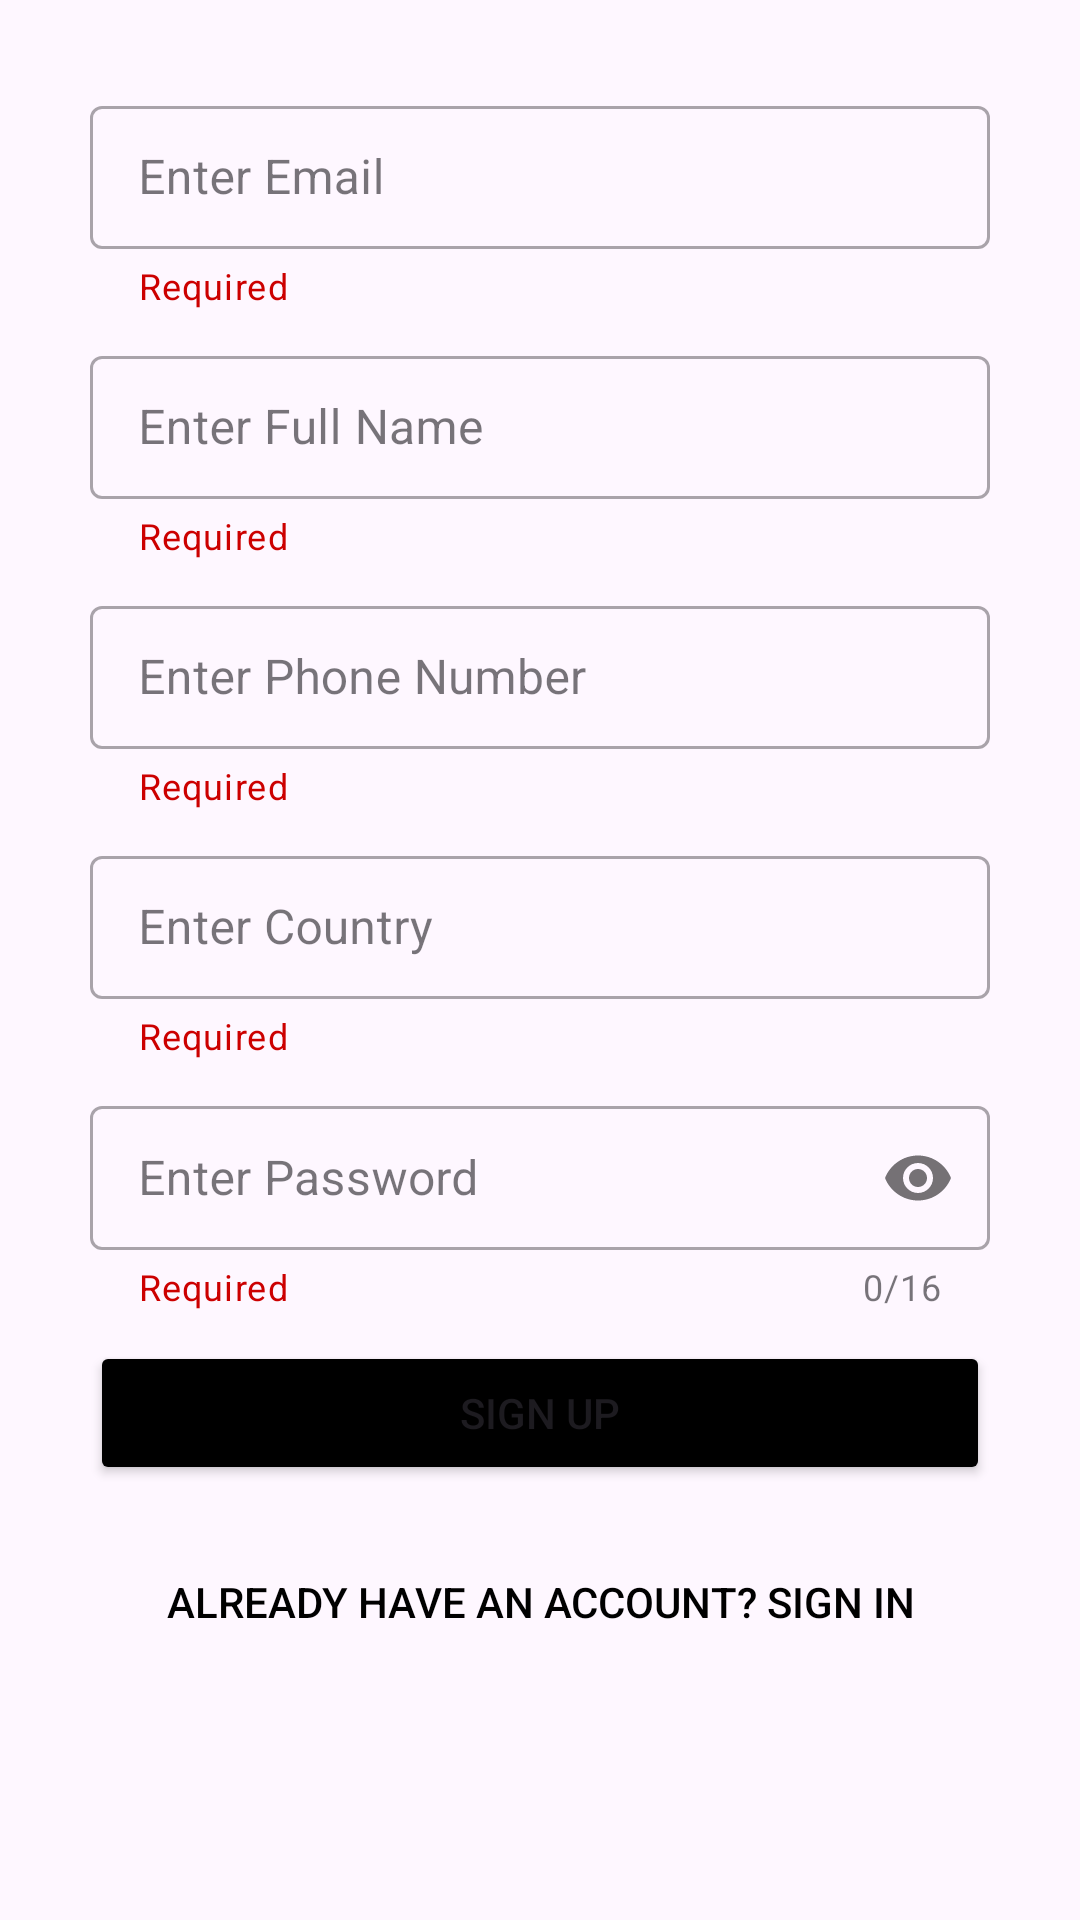

Reconstruct the res/layout file that produces this screen, plus the resources it refers to.
<!-- AndroidManifest.xml: application theme Theme.CarpentryConnect -->
<!-- res/layout/activity_sign_up.xml -->
<?xml version="1.0" encoding="utf-8"?>
<androidx.constraintlayout.widget.ConstraintLayout xmlns:android="http://schemas.android.com/apk/res/android"
    xmlns:app="http://schemas.android.com/apk/res-auto"
    xmlns:tools="http://schemas.android.com/tools"
    android:layout_width="match_parent"
    android:layout_height="match_parent"
    tools:context=".auth.SignUpActivity">

    <com.google.android.material.textfield.TextInputLayout
        android:id="@+id/emailContainer"
        style="@style/Widget.MaterialComponents.TextInputLayout.OutlinedBox.Dense"
        android:layout_width="match_parent"
        android:layout_height="wrap_content"
        android:layout_marginHorizontal="20dp"
        android:layout_marginStart="30dp"
        android:layout_marginTop="30dp"
        android:layout_marginEnd="30dp"
        app:helperText="Required"
        app:helperTextTextColor="@android:color/holo_red_dark"
        app:layout_constraintEnd_toEndOf="parent"
        app:layout_constraintStart_toStartOf="parent"
        app:layout_constraintTop_toTopOf="parent">

        <com.google.android.material.textfield.TextInputEditText
            android:id="@+id/emailEditText"
            android:layout_width="match_parent"
            android:layout_height="match_parent"
            android:hint="@string/enter_email"
            android:inputType="textEmailAddress"
            android:lines="1" />

    </com.google.android.material.textfield.TextInputLayout>



    <com.google.android.material.textfield.TextInputLayout
        android:id="@+id/nameContainer"
        style="@style/Widget.MaterialComponents.TextInputLayout.OutlinedBox.Dense"
        android:layout_marginHorizontal="20dp"
        app:helperText="Required"
        app:helperTextTextColor="@android:color/holo_red_dark"
        android:layout_width="match_parent"
        android:layout_height="wrap_content"
        android:layout_marginStart="30dp"
        android:layout_marginTop="10dp"
        android:layout_marginEnd="30dp"
        app:layout_constraintEnd_toEndOf="@+id/emailContainer"
        app:layout_constraintStart_toStartOf="@+id/emailContainer"
        app:layout_constraintTop_toBottomOf="@+id/emailContainer">

        <com.google.android.material.textfield.TextInputEditText
            android:id="@+id/fullNameEditText"
            android:layout_width="match_parent"
            android:layout_height="match_parent"
            android:lines="1"
            android:maxLength="16"
            android:inputType="textPersonName"
            android:hint="@string/enter_full_name"/>

    </com.google.android.material.textfield.TextInputLayout>

    <com.google.android.material.textfield.TextInputLayout
        android:id="@+id/numberContainer"
        style="@style/Widget.MaterialComponents.TextInputLayout.OutlinedBox.Dense"
        android:layout_marginHorizontal="20dp"
        app:helperText="Required"
        app:helperTextTextColor="@android:color/holo_red_dark"
        android:layout_width="match_parent"
        android:layout_height="wrap_content"
        android:layout_marginStart="30dp"
        android:layout_marginTop="10dp"
        android:layout_marginEnd="30dp"
        app:layout_constraintEnd_toEndOf="@+id/nameContainer"
        app:layout_constraintStart_toStartOf="@+id/nameContainer"
        app:layout_constraintTop_toBottomOf="@+id/nameContainer">

        <com.google.android.material.textfield.TextInputEditText
            android:id="@+id/phoneNumberEditText"
            android:layout_width="match_parent"
            android:layout_height="match_parent"
            android:lines="1"
            android:maxLength="16"
            android:inputType="phone"
            android:hint="@string/enter_phone_number"/>

    </com.google.android.material.textfield.TextInputLayout>


    <com.google.android.material.textfield.TextInputLayout
        android:id="@+id/countryContainer"
        style="@style/Widget.MaterialComponents.TextInputLayout.OutlinedBox.Dense"
        android:layout_marginHorizontal="20dp"
        app:helperText="Required"
        app:helperTextTextColor="@android:color/holo_red_dark"
        android:layout_width="match_parent"
        android:layout_height="wrap_content"
        android:layout_marginStart="30dp"
        android:layout_marginTop="10dp"
        android:layout_marginEnd="30dp"
        app:layout_constraintEnd_toEndOf="@+id/numberContainer"
        app:layout_constraintStart_toStartOf="@+id/numberContainer"
        app:layout_constraintTop_toBottomOf="@+id/numberContainer">

        <com.google.android.material.textfield.TextInputEditText
            android:id="@+id/countryEditText"
            android:layout_width="match_parent"
            android:layout_height="match_parent"
            android:lines="1"
            android:maxLength="16"
            android:inputType="textPersonName"
            android:hint="@string/enter_country"/>

    </com.google.android.material.textfield.TextInputLayout>

    <com.google.android.material.textfield.TextInputLayout
        android:id="@+id/passwordContainer"
        style="@style/Widget.MaterialComponents.TextInputLayout.OutlinedBox.Dense"
        android:layout_marginHorizontal="20dp"
        app:helperText="Required"
        app:helperTextTextColor="@android:color/holo_red_dark"
        android:layout_width="match_parent"
        android:layout_height="wrap_content"
        android:layout_marginStart="30dp"
        android:layout_marginTop="10dp"
        app:counterEnabled="true"
        app:counterMaxLength="16"
        app:passwordToggleEnabled="true"
        android:layout_marginEnd="30dp"
        app:layout_constraintEnd_toEndOf="@+id/countryContainer"
        app:layout_constraintStart_toStartOf="@+id/countryContainer"
        app:layout_constraintTop_toBottomOf="@+id/countryContainer">

        <com.google.android.material.textfield.TextInputEditText
            android:id="@+id/passwordEditText"
            android:layout_width="match_parent"
            android:layout_height="match_parent"
            android:lines="1"
            android:maxLength="16"
            android:inputType="textPassword"
            android:hint="@string/enter_password"/>

    </com.google.android.material.textfield.TextInputLayout>

    <Button
        android:id="@+id/signup"
        android:layout_width="300dp"
        android:layout_height="wrap_content"
        android:layout_marginTop="10dp"
        android:text="@string/sign_up"
        android:backgroundTint="@color/primary"
        app:layout_constraintEnd_toEndOf="@+id/passwordContainer"
        app:layout_constraintStart_toStartOf="@+id/passwordContainer"
        app:layout_constraintTop_toBottomOf="@+id/passwordContainer" />

    <Button
        android:id="@+id/go_to_sign_in"
        android:layout_width="wrap_content"
        android:layout_height="wrap_content"
        android:layout_marginTop="15dp"
        android:text="@string/already_have_an_account_sign_in"
        android:textColor="@color/primary"
        android:backgroundTint="@color/white"
        app:layout_constraintEnd_toEndOf="@+id/signup"
        app:layout_constraintStart_toStartOf="@+id/signup"
        app:layout_constraintTop_toBottomOf="@+id/signup"
        style="?android:attr/borderlessButtonStyle"/>
</androidx.constraintlayout.widget.ConstraintLayout>
<!-- resources referenced by this layout -->
<resources>
  <color name="primary">#FF000000</color>
  <color name="white">#FFFFFFFF</color>
  <string name="already_have_an_account_sign_in">Already have an account? Sign In</string>
  <string name="enter_country">Enter Country</string>
  <string name="enter_email">Enter Email</string>
  <string name="enter_full_name">Enter Full Name</string>
  <string name="enter_password">Enter Password</string>
  <string name="enter_phone_number">Enter Phone Number\n</string>
  <string name="sign_up">Sign Up</string>
  <style name="Theme.CarpentryConnect" parent="Base.Theme.CarpentryConnect" />
  <style name="Base.Theme.CarpentryConnect" parent="Theme.Material3.DayNight.NoActionBar">
          
          
      </style>
</resources>
